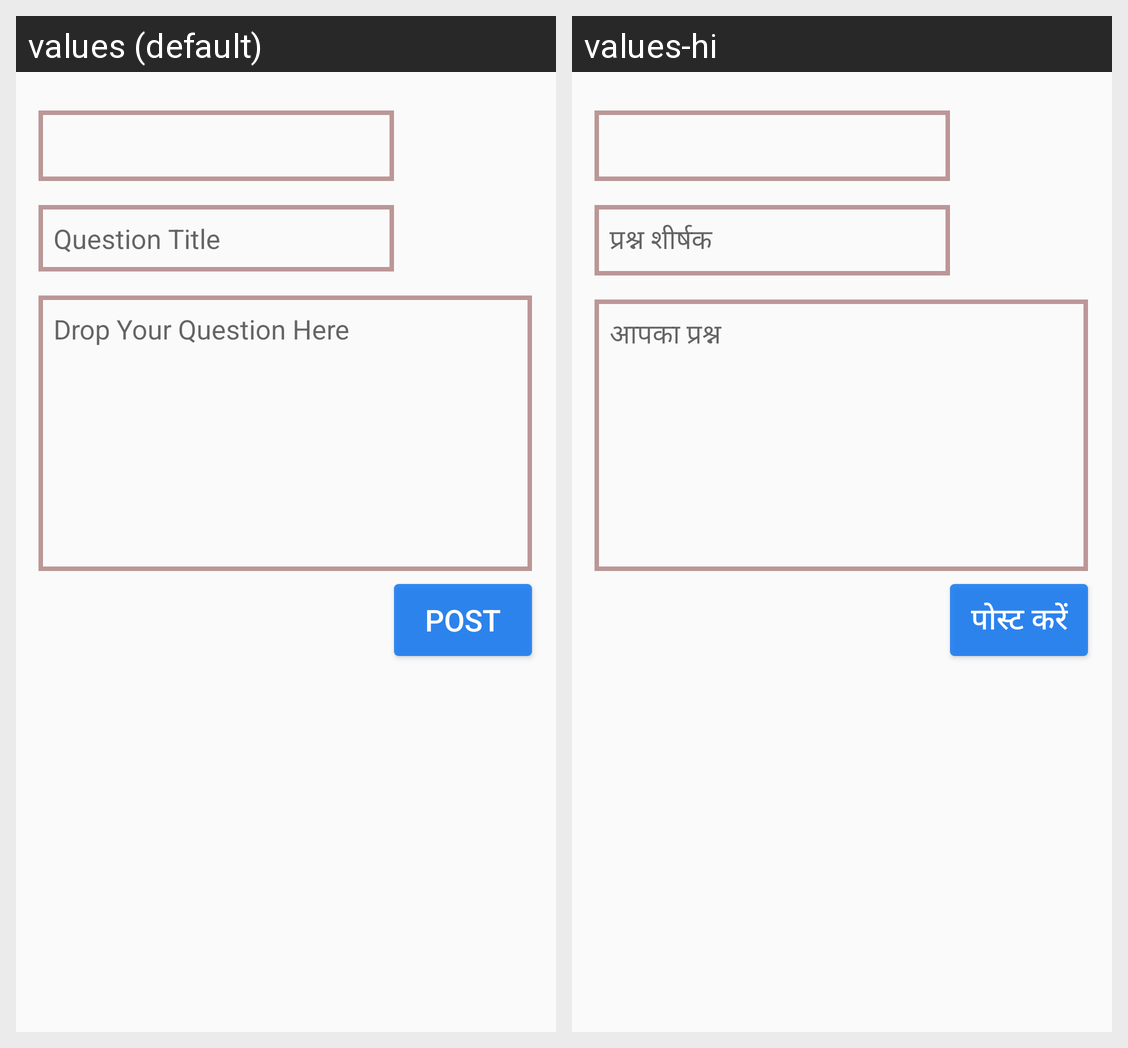

Locale-by-locale string values for the Android screen shown in this grid:
Android screen res/layout/fragment_question_form.xml rendered under 2 locales, left to right: values (default), values-hi. Device: Nexus 5 (rendered at 1080×1920; each locale shown at half size, 540×960, under a caption strip naming it); theme AppTheme.
Strings drawn on this screen, with the default value and each locale's value (text and hints the layout hard-codes, and strings that could not be matched under every locale, appear in the picture but are not listed):

question_title
  values: Question Title
  values-hi: प्रश्न शीर्षक

drop_question
  values: Drop Your Question Here
  values-hi: आपका प्रश्न

post
  values: Post
  values-hi: पोस्ट करें
